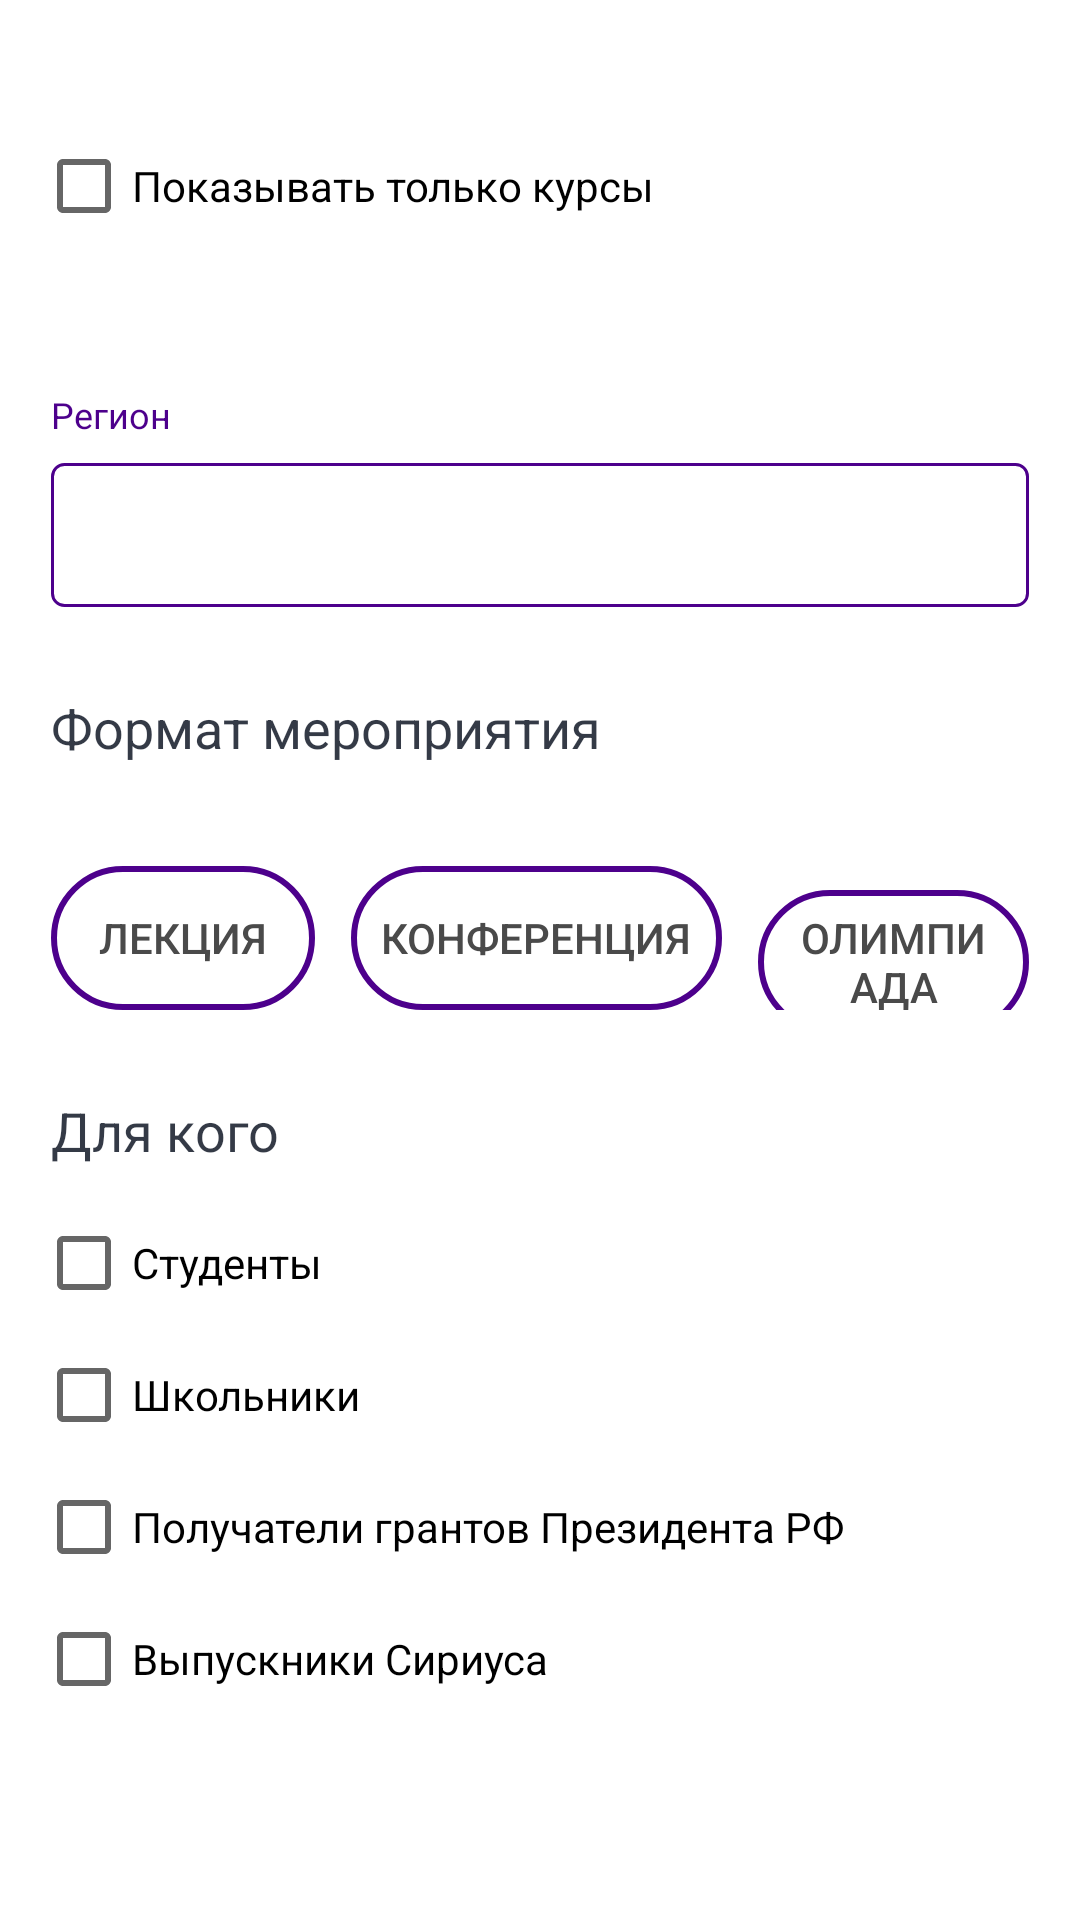

The Android layout XML behind this screen, and the referenced resources:
<!-- AndroidManifest.xml: application theme AppTheme -->
<!-- res/layout/fragment_feed_filter.xml -->
<?xml version="1.0" encoding="utf-8"?>
<LinearLayout xmlns:android="http://schemas.android.com/apk/res/android"
    xmlns:app="http://schemas.android.com/apk/res-auto"
    android:layout_width="match_parent"
    android:layout_height="match_parent"
    android:paddingTop="26dp"
    android:background="@color/white"
    android:orientation="vertical">

    <CheckBox
        android:layout_width="wrap_content"
        android:layout_height="wrap_content"
        android:layout_marginBottom="28dp"
        android:layout_marginEnd="17dp"
        android:layout_marginStart="12dp"
        android:layout_marginTop="20dp"
        android:text="Показывать только курсы" />

    <LinearLayout
        android:layout_width="match_parent"
        android:layout_height="wrap_content"
        android:layout_marginEnd="17dp"
        android:layout_marginStart="17dp"
        android:layout_marginTop="24dp"
        android:orientation="vertical">

        <TextView
            android:layout_width="wrap_content"
            android:layout_height="wrap_content"
            android:layout_marginBottom="8dp"
            android:text="Регион"
            android:textColor="@color/colorAccent"
            android:textSize="12sp" />

        <Spinner
            android:id="@+id/feedFilterRegion"
            style="@style/Widget.AppCompat.EditText"
            android:layout_width="match_parent"
            android:layout_height="48dp"
            android:background="@drawable/edittext_rounded_stroke_drawable"
            android:spinnerMode="dropdown" />
    </LinearLayout>

    <TextView
        android:layout_width="wrap_content"
        android:layout_height="wrap_content"
        android:layout_marginBottom="34dp"
        android:layout_marginEnd="17dp"
        android:layout_marginStart="17dp"
        android:layout_marginTop="28dp"
        android:text="Формат мероприятия"
        android:textColor="#dd151c2a"
        android:textSize="18sp" />

    <LinearLayout
        android:layout_width="match_parent"
        android:layout_height="wrap_content"
        android:layout_marginEnd="17dp"
        android:layout_marginStart="17dp"
        android:orientation="horizontal">

        <Button
            android:id="@+id/feedFilterLection"
            android:layout_width="wrap_content"
            android:layout_height="wrap_content"
            android:background="@drawable/rounded_corners_selector"
            android:text="Лекция"
            android:textColor="@color/recycler_item_selectable_text_color" />

        <Button
            android:id="@+id/feedFilterConf"
            android:layout_width="wrap_content"
            android:layout_height="wrap_content"
            android:layout_marginStart="12dp"
            android:background="@drawable/rounded_corners_selector"
            android:paddingEnd="10dp"
            android:paddingStart="10dp"
            android:text="Конференция"
            android:textColor="@color/recycler_item_selectable_text_color" />

        <Button
            android:id="@+id/feedFilterOlymp"
            android:layout_width="wrap_content"
            android:layout_height="wrap_content"
            android:layout_marginStart="12dp"
            android:background="@drawable/rounded_corners_selector"
            android:paddingEnd="10dp"
            android:paddingStart="10dp"
            android:text="Олимпиада"
            android:textColor="@color/recycler_item_selectable_text_color" />

    </LinearLayout>

    <TextView
        android:layout_width="wrap_content"
        android:layout_height="wrap_content"
        android:layout_marginEnd="17dp"
        android:layout_marginStart="17dp"
        android:layout_marginTop="28dp"
        android:text="Для кого"
        android:textColor="#dd151c2a"
        android:textSize="18sp" />

    <CheckBox
        android:layout_width="wrap_content"
        android:layout_height="wrap_content"
        android:layout_marginEnd="17dp"
        android:layout_marginStart="12dp"
        android:layout_marginTop="16dp"
        android:text="Студенты" />

    <CheckBox
        android:layout_width="wrap_content"
        android:layout_height="wrap_content"
        android:layout_marginEnd="17dp"
        android:layout_marginStart="12dp"
        android:layout_marginTop="12dp"
        android:text="Школьники" />

    <CheckBox
        android:layout_width="wrap_content"
        android:layout_height="wrap_content"
        android:layout_marginEnd="17dp"
        android:layout_marginStart="12dp"
        android:layout_marginTop="12dp"
        android:text="Получатели грантов Президента РФ" />

    <CheckBox
        android:layout_width="wrap_content"
        android:layout_height="wrap_content"
        android:layout_marginEnd="17dp"
        android:layout_marginStart="12dp"
        android:layout_marginTop="12dp"
        android:text="Выпускники Сириуса" />

</LinearLayout>
<!-- resources referenced by this layout -->
<resources>
  <color name="colorAccent">#4d008c</color>
  <color name="white">@android:color/white</color>
  <!-- drawable edittext_rounded_stroke_drawable (drawable) -->
  <?xml version="1.0" encoding="utf-8"?>
  <layer-list xmlns:android="http://schemas.android.com/apk/res/android">
  
      <item>
          <shape>
              <stroke
                  android:width="1dp"
                  android:color="@color/btnRoundedBackgroundColor" />
              <corners android:radius="4dp" />
          </shape>
      </item>
  
  </layer-list>
  <!-- drawable rounded_corners_selector (drawable) -->
  <?xml version="1.0" encoding="utf-8"?>
  <selector xmlns:android="http://schemas.android.com/apk/res/android">
      <item android:state_selected="true" android:drawable="@drawable/rounded_corners_drawable_27" />
      <item android:state_selected="false" android:drawable="@drawable/rounded_corners_drawable_27_disabled" />
  </selector>
  <style name="AppTheme" parent="Theme.AppCompat.Light.NoActionBar">
          <item name="colorPrimary">@color/colorPrimary</item>
          <item name="colorPrimaryDark">@color/colorPrimaryDark</item>
          <item name="colorAccent">@color/colorAccent</item>
          <item name="android:windowLightStatusBar">false</item>
          <item name="android:windowBackground">@drawable/blue_window_background</item>
          <item name="android:statusBarColor">@android:color/transparent</item>
          <item name="android:windowSoftInputMode">adjustPan|stateHidden</item>
      </style>
  <color name="btnRoundedBackgroundColor">@color/colorAccent</color>
  <!-- drawable rounded_corners_drawable_27 (drawable) -->
  <?xml version="1.0" encoding="utf-8"?>
  <ripple xmlns:android="http://schemas.android.com/apk/res/android"
      android:color="#cccccc">
      <item>
          <shape android:tint="@color/colorAccent">
              <corners android:radius="27dp" />
          </shape>
      </item>
  </ripple>
  <!-- drawable rounded_corners_drawable_27_disabled (drawable) -->
  <?xml version="1.0" encoding="utf-8"?>
  <ripple xmlns:android="http://schemas.android.com/apk/res/android"
      android:color="@color/colorAccent">
      <item>
          <shape>
              <stroke
                  android:width="2dp"
                  android:color="@color/colorAccent" />
              <corners android:radius="27dp" />
          </shape>
      </item>
  </ripple>
  <color name="colorPrimary">#FAFAFA</color>
  <color name="colorPrimaryDark">@color/colorPrimary</color>
  <!-- drawable blue_window_background (drawable) -->
  <?xml version="1.0" encoding="utf-8"?>
  <shape xmlns:android="http://schemas.android.com/apk/res/android">
      <gradient android:startColor="@color/gradient_start_color"
                android:endColor="@color/gradient_end_color"
                android:angle="270"/>
  </shape>
  <color name="gradient_start_color">#8a6dac</color>
  <color name="gradient_end_color">#461387</color>
</resources>
